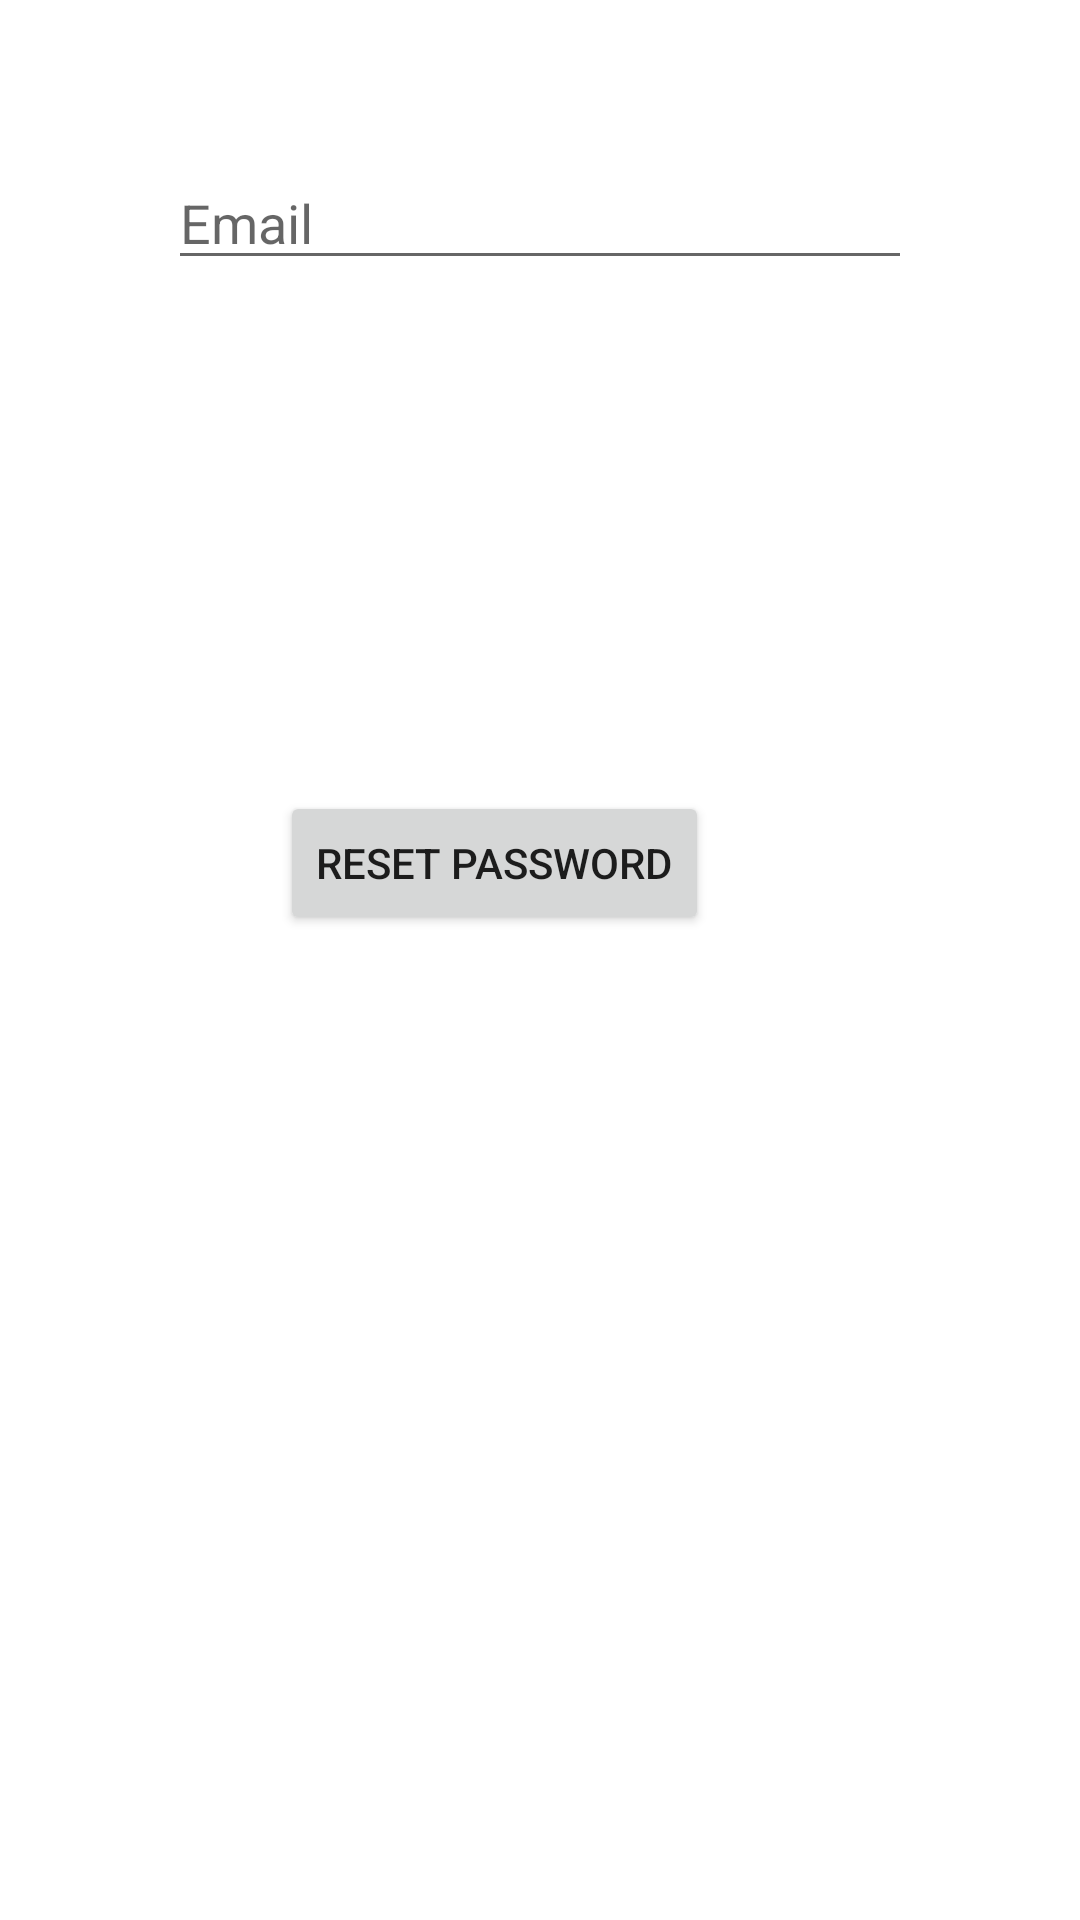

Produce the Android XML layout that renders to this screen, including the resource entries it uses.
<!-- AndroidManifest.xml: application theme AppTheme -->
<!-- res/layout/fragment_reset_init_password.xml -->
<?xml version="1.0" encoding="utf-8"?>
<layout xmlns:android="http://schemas.android.com/apk/res/android"
    xmlns:app="http://schemas.android.com/apk/res-auto"
    xmlns:tools="http://schemas.android.com/tools">

    <androidx.constraintlayout.widget.ConstraintLayout
        android:layout_width="match_parent"
        android:layout_height="match_parent"
        android:padding="32dp"
        tools:context=".presentation.account.password.PasswordResetInitFragment">

        <EditText
            android:id="@+id/email"
            android:layout_width="0dp"
            android:layout_height="wrap_content"
            android:layout_marginStart="24dp"
            android:layout_marginTop="20dp"
            android:layout_marginEnd="24dp"
            android:hint="@string/prompt_email"
            android:inputType="textEmailAddress"
            android:selectAllOnFocus="true"
            app:layout_constraintEnd_toEndOf="parent"
            app:layout_constraintStart_toStartOf="parent"
            app:layout_constraintTop_toTopOf="parent" />

        <Button
            android:id="@+id/reset_button"
            android:layout_width="wrap_content"
            android:layout_height="wrap_content"
            android:layout_gravity="start"
            android:layout_marginStart="18dp"
            android:layout_marginTop="16dp"
            android:layout_marginEnd="48dp"
            android:layout_marginBottom="64dp"
            android:enabled="true"
            android:text="@string/reset_password"
            app:layout_constraintBottom_toBottomOf="parent"
            app:layout_constraintEnd_toEndOf="parent"
            app:layout_constraintHorizontal_bias="0.497"
            app:layout_constraintStart_toStartOf="parent"
            app:layout_constraintTop_toBottomOf="@+id/email"
            app:layout_constraintVertical_bias="0.399" />

        <ProgressBar
            android:id="@+id/progressBar"
            android:visibility="gone"
            android:layout_width="wrap_content"
            android:layout_height="wrap_content"
            android:layout_gravity="center"
            android:layout_marginStart="32dp"
            android:layout_marginTop="64dp"
            android:layout_marginEnd="32dp"
            android:layout_marginBottom="64dp"
            app:layout_constraintBottom_toBottomOf="parent"
            app:layout_constraintEnd_toEndOf="@+id/email"
            app:layout_constraintStart_toStartOf="@+id/email"
            app:layout_constraintTop_toTopOf="parent"
            app:layout_constraintVertical_bias="0.3" />

    </androidx.constraintlayout.widget.ConstraintLayout>

</layout>
<!-- resources referenced by this layout -->
<resources>
  <string name="prompt_email" translatable="false">Email</string>
  <string name="reset_password">"Reset password</string>
  <style name="AppTheme" parent="Theme.MaterialComponents.Light">
          
          <item name="colorPrimary">@color/blue_grey</item>
          <item name="colorPrimaryDark">@color/black</item>
          <item name="colorAccent">@color/darkPurple</item>
      </style>
  <color name="blue_grey">#375a7f</color>
  <color name="black">#000</color>
  <color name="darkPurple">#565C98</color>
</resources>
